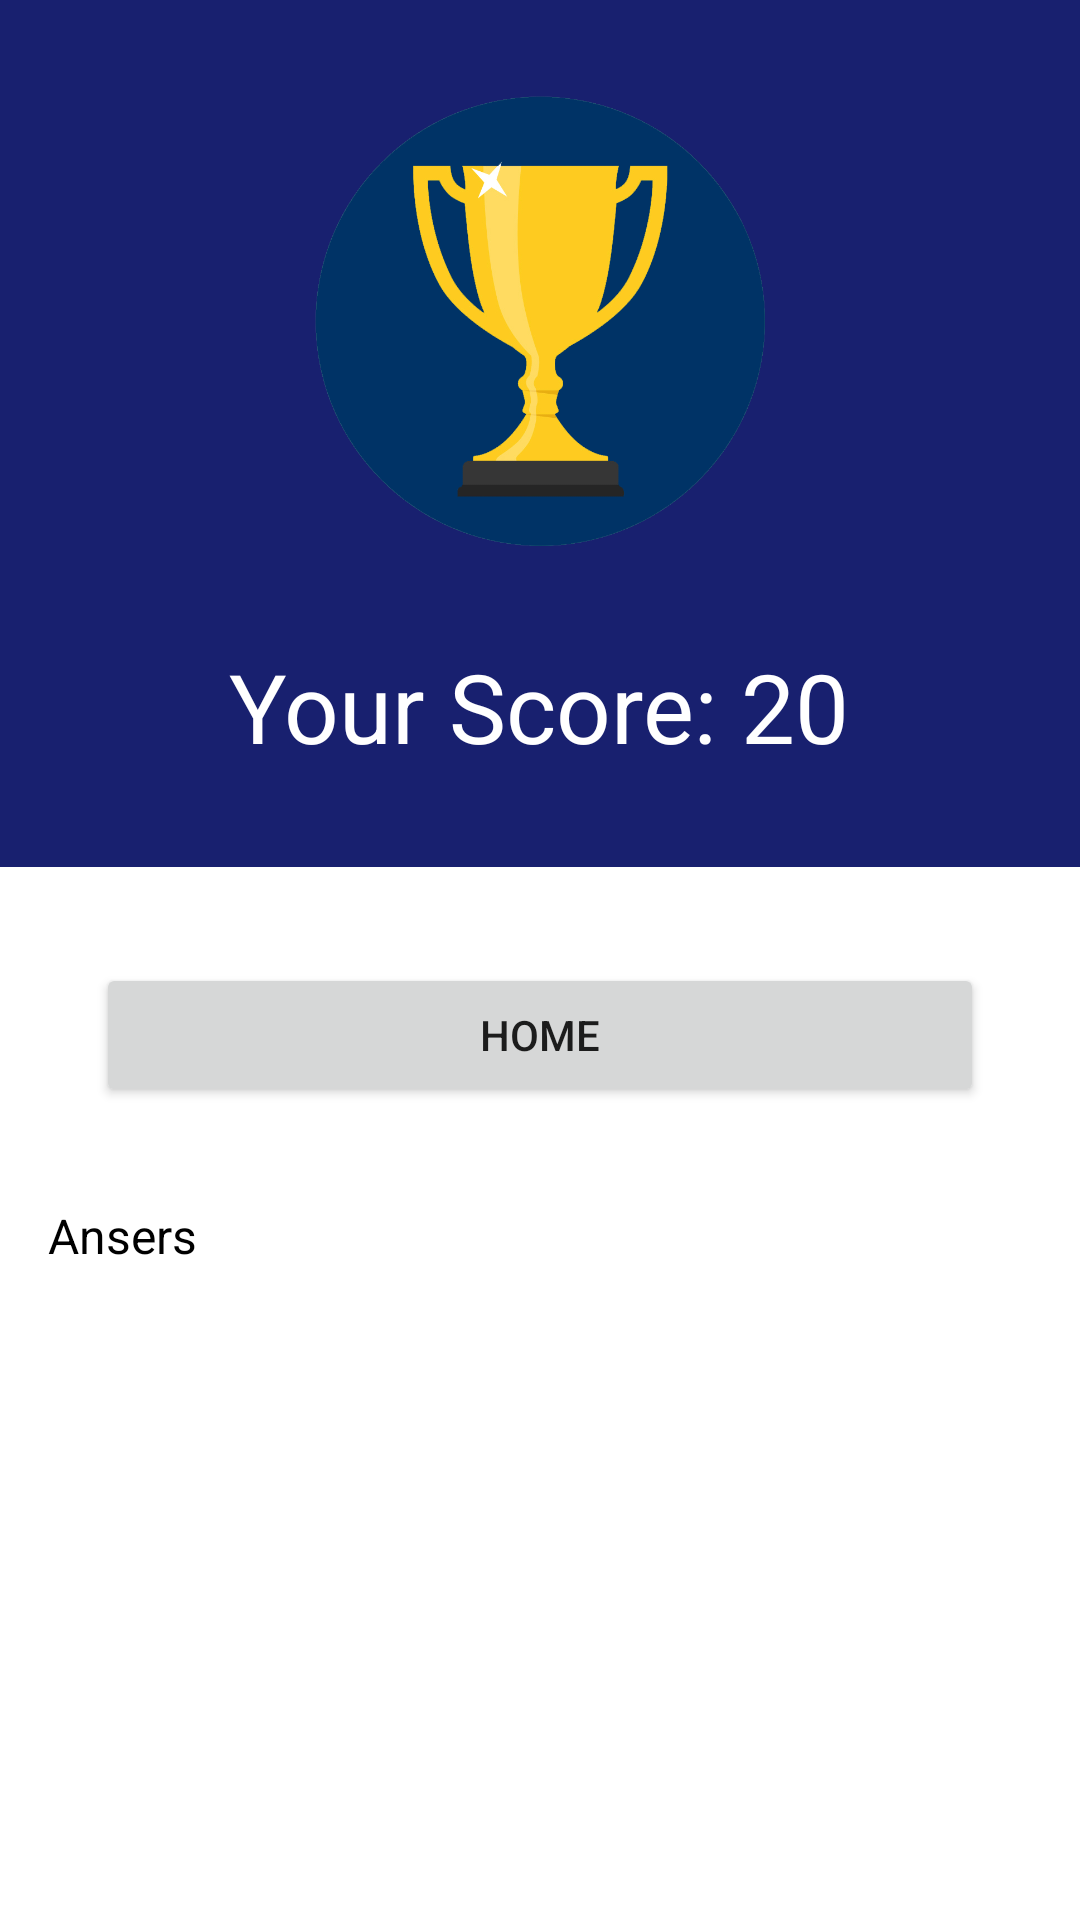

Write the Android layout XML for this screen, with the resource values it uses.
<!-- AndroidManifest.xml: application theme Theme.Quiz -->
<!-- res/layout/activity_result.xml -->
<?xml version="1.0" encoding="utf-8"?>
<ScrollView xmlns:android="http://schemas.android.com/apk/res/android"
    xmlns:app="http://schemas.android.com/apk/res-auto"
    xmlns:tools="http://schemas.android.com/tools"
    android:layout_width="match_parent"
    android:layout_height="match_parent"
    android:orientation="vertical"
    tools:context=".activites.ResultActivity">


    <androidx.constraintlayout.widget.ConstraintLayout
        android:layout_width="match_parent"
        android:layout_height="wrap_content">
        <LinearLayout
            android:id="@+id/linearLayout2"
            android:layout_width="match_parent"
            android:layout_height="match_parent"
            android:background="@color/colorPriamry"
            android:gravity="center"
            android:orientation="vertical">

            <ImageView
                android:layout_width="150dp"
                android:id="@+id/trophy"
                android:layout_height="150dp"
                android:layout_marginTop="32dp"
                android:src="@drawable/ic_trop" />

            <TextView
                android:id="@+id/txtScore"
                style="@style/TextAppearance.AppCompat.Body1"
                android:layout_width="wrap_content"
                android:layout_height="match_parent"
                android:layout_margin="32dp"
                android:text="Your Score: 20"
                android:textColor="@color/white"
                android:textSize="32sp"/>
        </LinearLayout>
        <Button
            android:id="@+id/btnhome"
            android:layout_width="match_parent"
            android:layout_height="match_parent"
            android:text="Home"
            android:layout_margin="32dp"
            app:layout_constraintTop_toBottomOf="@id/linearLayout2"/>


        <TextView
            android:id="@+id/txtAnswer"
            style="@style/TextAppearance.AppCompat.Subhead"
            android:layout_width="0dp"
            android:layout_height="wrap_content"
            android:text="Ansers"
            android:textColor="@color/black"
            android:layout_marginTop="32dp"
            android:layout_marginRight="16dp"
            android:layout_marginLeft="16dp"
            app:layout_constraintEnd_toEndOf="parent"
            app:layout_constraintStart_toStartOf="parent"
            app:layout_constraintTop_toBottomOf="@id/btnhome" />
    </androidx.constraintlayout.widget.ConstraintLayout>



</ScrollView>
<!-- resources referenced by this layout -->
<resources>
  <color name="black">#FF000000</color>
  <color name="colorPriamry">#18206F</color>
  <color name="white">#FFFFFFFF</color>
  <!-- drawable ic_trop: png bitmap (drawable, 70656 bytes) -->
  <style name="Theme.Quiz" parent="Theme.MaterialComponents.Light.NoActionBar">
          
          <item name="colorPrimary">@color/colorPriamry</item>
          <item name="colorPrimaryVariant">@color/colorPrimaryDark</item>
          <item name="colorAccent">@color/colorAccent</item>
          <item name="colorOnPrimary">@color/white</item>
          
          <item name="colorSecondary">@color/colorPrimaryText</item>
          <item name="colorSecondaryVariant">@color/colorPrimaryTextOpaque</item>
          <item name="colorOnSecondary">@color/black</item>
          
          <item name="android:statusBarColor" tools:targetApi="l">?attr/colorPrimaryVariant</item>
          
      </style>
  <color name="colorPrimaryDark">#11164E</color>
  <color name="colorAccent">#E91E63</color>
  <color name="colorPrimaryText">#18206F</color>
  <color name="colorPrimaryTextOpaque">#18206F</color>
</resources>
